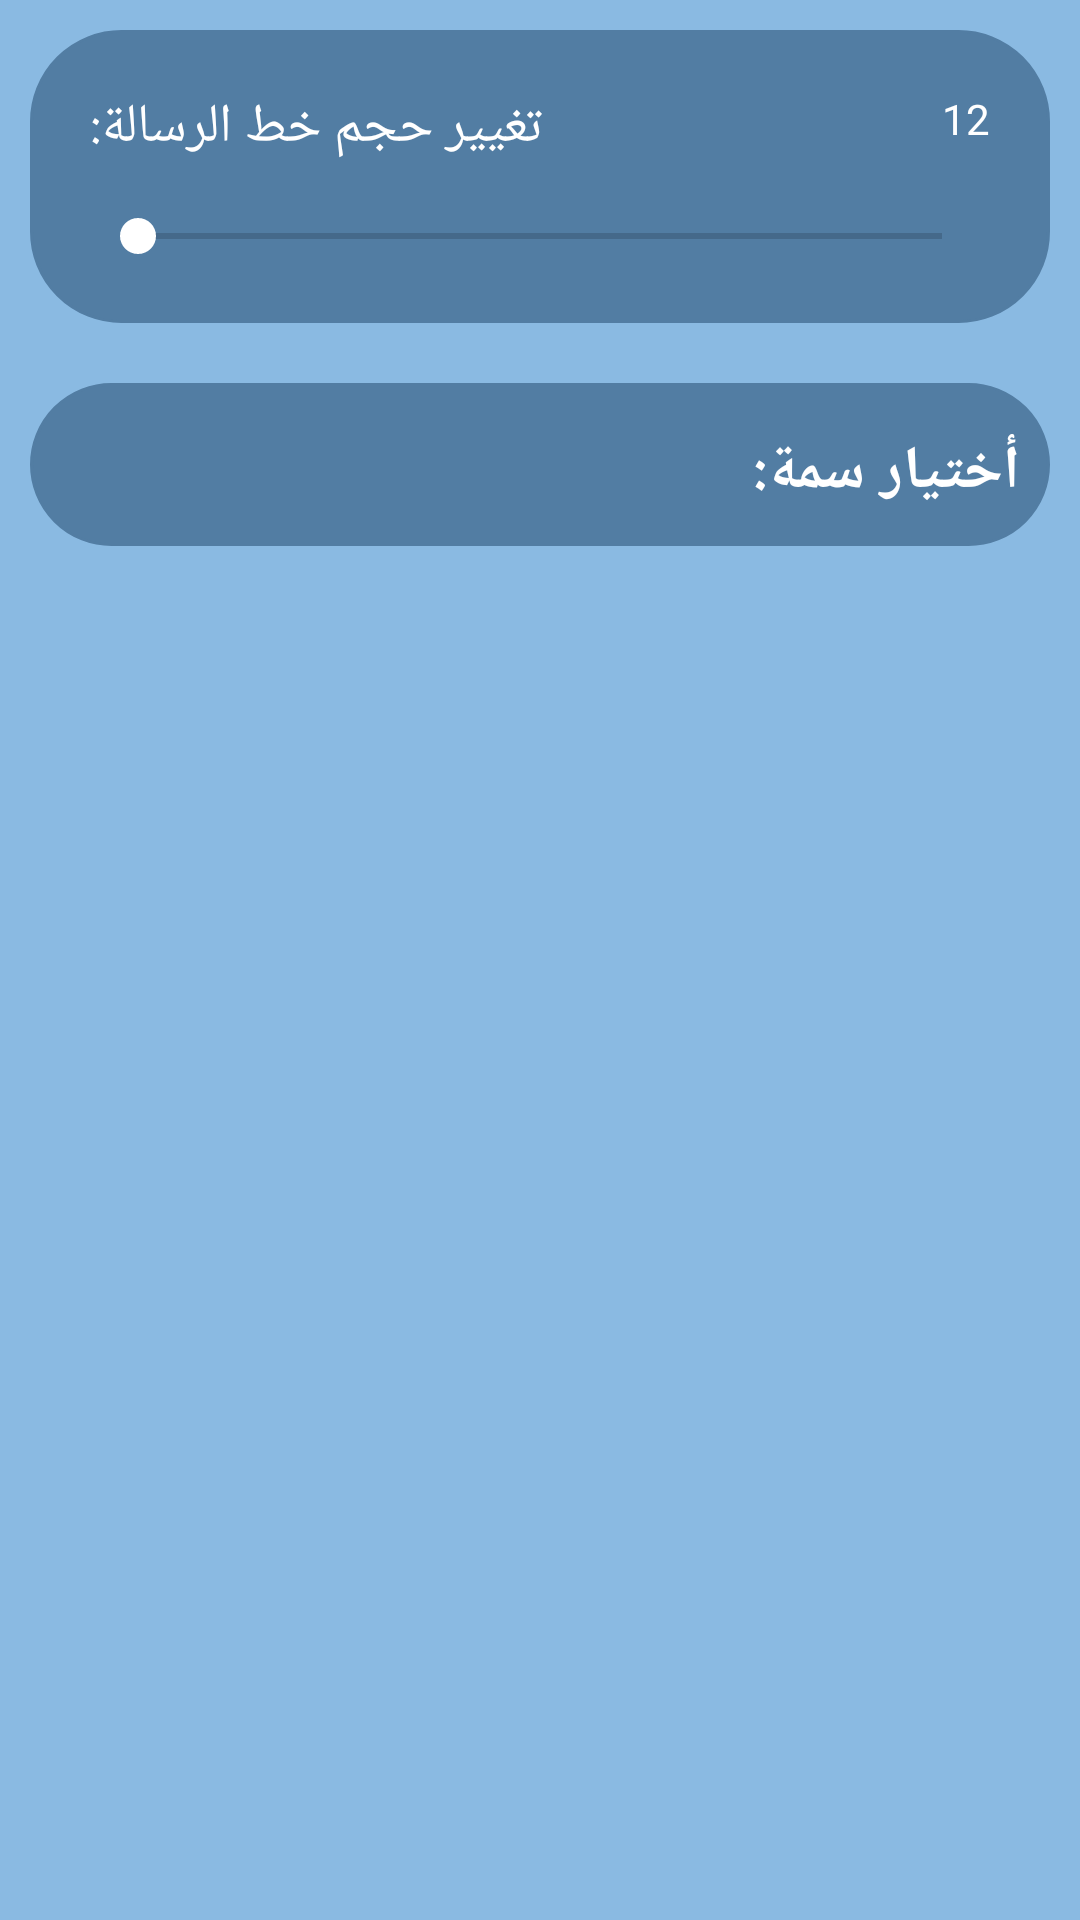

Reconstruct the res/layout file that produces this screen, plus the resources it refers to.
<!-- AndroidManifest.xml: application theme DefaultTheme -->
<!-- res/layout/fragment_settings_fragment_appearance.xml -->
<RelativeLayout xmlns:android="http://schemas.android.com/apk/res/android"
    xmlns:tools="http://schemas.android.com/tools"
    xmlns:app="http://schemas.android.com/apk/res-auto"
    android:layout_width="match_parent"
    android:layout_height="match_parent"
    android:background="?attr/appearance_fragment_background_color"
    tools:context="com.logicoverflow.fit_bot.Fragments.SettingsFragmentAppearance"
    >

    


    <RelativeLayout
        android:id="@+id/text_size_layout"
        android:layout_width="match_parent"
        android:layout_height="wrap_content"
        android:orientation="vertical"
        android:layoutDirection="rtl"
        android:layout_marginTop="25dp"
        android:background="@drawable/cardview_round_shape"
        android:padding="20dp"
        android:layout_margin="10dp"
        >

        <TextView
            android:id="@+id/change_textSize_text"
            android:layout_width="wrap_content"
            android:layout_height="wrap_content"
            android:text="@string/change_sizeOfmessage_text"
            android:textColor="?attr/main_text_in_app_color"
            android:textSize="18sp"
            android:layout_alignParentEnd="true"
            />
        <SeekBar
            android:id="@+id/text_size_changer"
            android:layout_width="match_parent"
            android:layout_height="wrap_content"
            android:layout_marginTop="15dp"
            android:layout_below="@id/change_textSize_text"
            android:thumbTint="@color/white"
            android:progressTint="@color/white"
            android:scaleX="-1"
            />

        <TextView
            android:id="@+id/textSize_tracker_text"
            android:layout_width="wrap_content"
            android:text="12"
            android:layout_alignParentStart="true"
            android:layout_height="wrap_content"
            android:textColor="@color/white"
            android:layout_toLeftOf="@id/change_textSize_text"

            />

    </RelativeLayout>



    <LinearLayout
        android:id="@+id/choose_theme_layout"
        android:layout_width="match_parent"
        android:layout_height="wrap_content"
        android:layout_margin="10dp"
        android:orientation="vertical"
        android:background="@drawable/cardview_round_shape"
        android:layout_below="@id/text_size_layout"
        >

        <TextView
            android:layout_width="wrap_content"
            android:layout_height="wrap_content"
            android:layout_marginTop="15dp"
            android:text="@string/choose_theme_text"
            android:textSize="20sp"
            android:textStyle="bold"
            android:textColor="?attr/main_text_in_app_color"
            android:layout_gravity="end"
             />

    <androidx.recyclerview.widget.RecyclerView
        android:id="@+id/theme_list"
        android:layout_width="wrap_content"
        android:layout_height="wrap_content"
        android:layout_marginTop="10dp"
        android:layout_gravity="end"
        />

    </LinearLayout>



</RelativeLayout>
<!-- resources referenced by this layout -->
<resources>
  <!-- drawable cardview_round_shape (drawable) -->
  <?xml version="1.0" encoding="UTF-8"?>
  <shape xmlns:android="http://schemas.android.com/apk/res/android">
      <solid android:color="?attr/toolbar_background"/>
  
      <stroke android:width="1dp"
          android:color="?attr/toolbar_background"
          />
  
      <padding android:left="10dp"
          android:top="1dp"
          android:right="10dp"
          android:bottom="1dp"
          />
  
      <corners
          android:radius="30dp"/>
  </shape>
  <string name="change_sizeOfmessage_text">تغيير حجم خط الرسالة:</string>
  <string name="choose_theme_text">أختيار سمة:</string>
  <color name="editText_background_DefaultTheme">#FFFFFF</color>
  <color name="black">#1B1B1B</color>
  <color name="editTextHintColor_DefaultTheme">#527DA3</color>
  <color name="human_message_color_DefaultTheme">#E2F4FF</color>
  <color name="robot_message_color_DefaultTheme">#FFFFFF</color>
  <color name="send_icon_color_DefaultTheme">#FFFFFF</color>
  <color name="chat_background_DefaultTheme">#8ABAE2</color>
  <color name="send_button_background_DefaultTheme">#527DA3</color>
  <color name="toolbar_color_DefaultTheme">#527DA3</color>
  <color name="guide_icon_color_DefaultTheme">#FFFFFF</color>
  <color name="setting_icon_color_DefaultTheme">#FFFFFF</color>
  <color name="main_text_color_DefaultTheme">#FFFFFF</color>
  <color name="back_icon_color_DefaultTheme">#FFFFFF</color>
  <style name="MyAlertDialogStyle" parent="Theme.AppCompat.Light.Dialog.Alert">
          <item name="android:background">@color/whiteLight</item>
          <item name="buttonBarPositiveButtonStyle">@style/MyAlertDialogButtonStyle</item>
          <item name="buttonBarNegativeButtonStyle">@style/MyAlertDialogButtonStyle</item>
          <item name="buttonBarNeutralButtonStyle">@style/MyAlertDialogButtonStyle</item>
      </style>
  <color name="appearance_fragment_background_DefaultTheme">#8ABAE2</color>
  <color name="about_fragment_background_DefaultTheme">#8ABAE2</color>
  <color name="setting_activity_background_color_DefaultTheme">#8ABAE2</color>
  <dimen name="message_text_size">12sp</dimen>
  <color name="whiteLight">#FFFFFF</color>
  <style name="MyAlertDialogButtonStyle" parent="@style/Widget.AppCompat.Button.ButtonBar.AlertDialog">
          <item name="android:textColor">@color/colorAccent</item>
          <item name="android:textSize">@dimen/text_size_medium</item>
      </style>
  <color name="colorAccent">#5F6FEE</color>
  <!-- not gathered from this repository: default colours our renderer supplied (Android Studio template values) -->
  <color name="white">#FFFFFFFF</color>
</resources>
